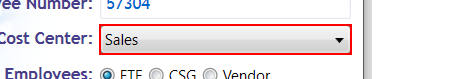
Workflow: MR

Step 1: select "Human Resources" in 'combo box  Cost Center:' in window 'ExpenseIt Standalone' (expenseit.exe)

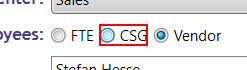
Step 2: check the radio button in window 'ExpenseIt Standalone' (expenseit.exe)

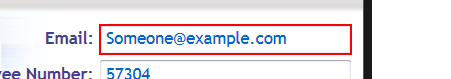
Step 3: type "[email redacted]" into 'editable text  Email:' in window 'ExpenseIt Standalone' (expenseit.exe)

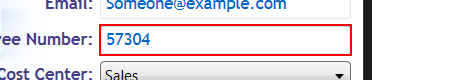
Step 4: type "1234" into 'editable text' in window 'ExpenseIt Standalone' (expenseit.exe)

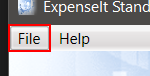
Step 5: click on the menu item 'File' in window 'ExpenseIt Standalone' (expenseit.exe)

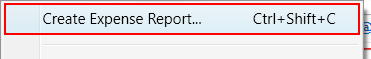
Step 6: type a value into the menu item 'Create Expense Report...' (expenseit.exe)

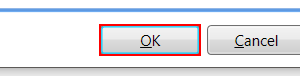
Step 7: click on the push button in window 'Create Expense Report' (expenseit.exe)

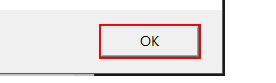
Step 8: click in window 'ExpenseIt Standalone' (expenseit.exe)

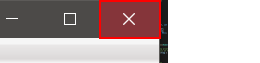
Step 9: click on the push button 'Close' in window 'ExpenseIt Standalone' (expenseit.exe)